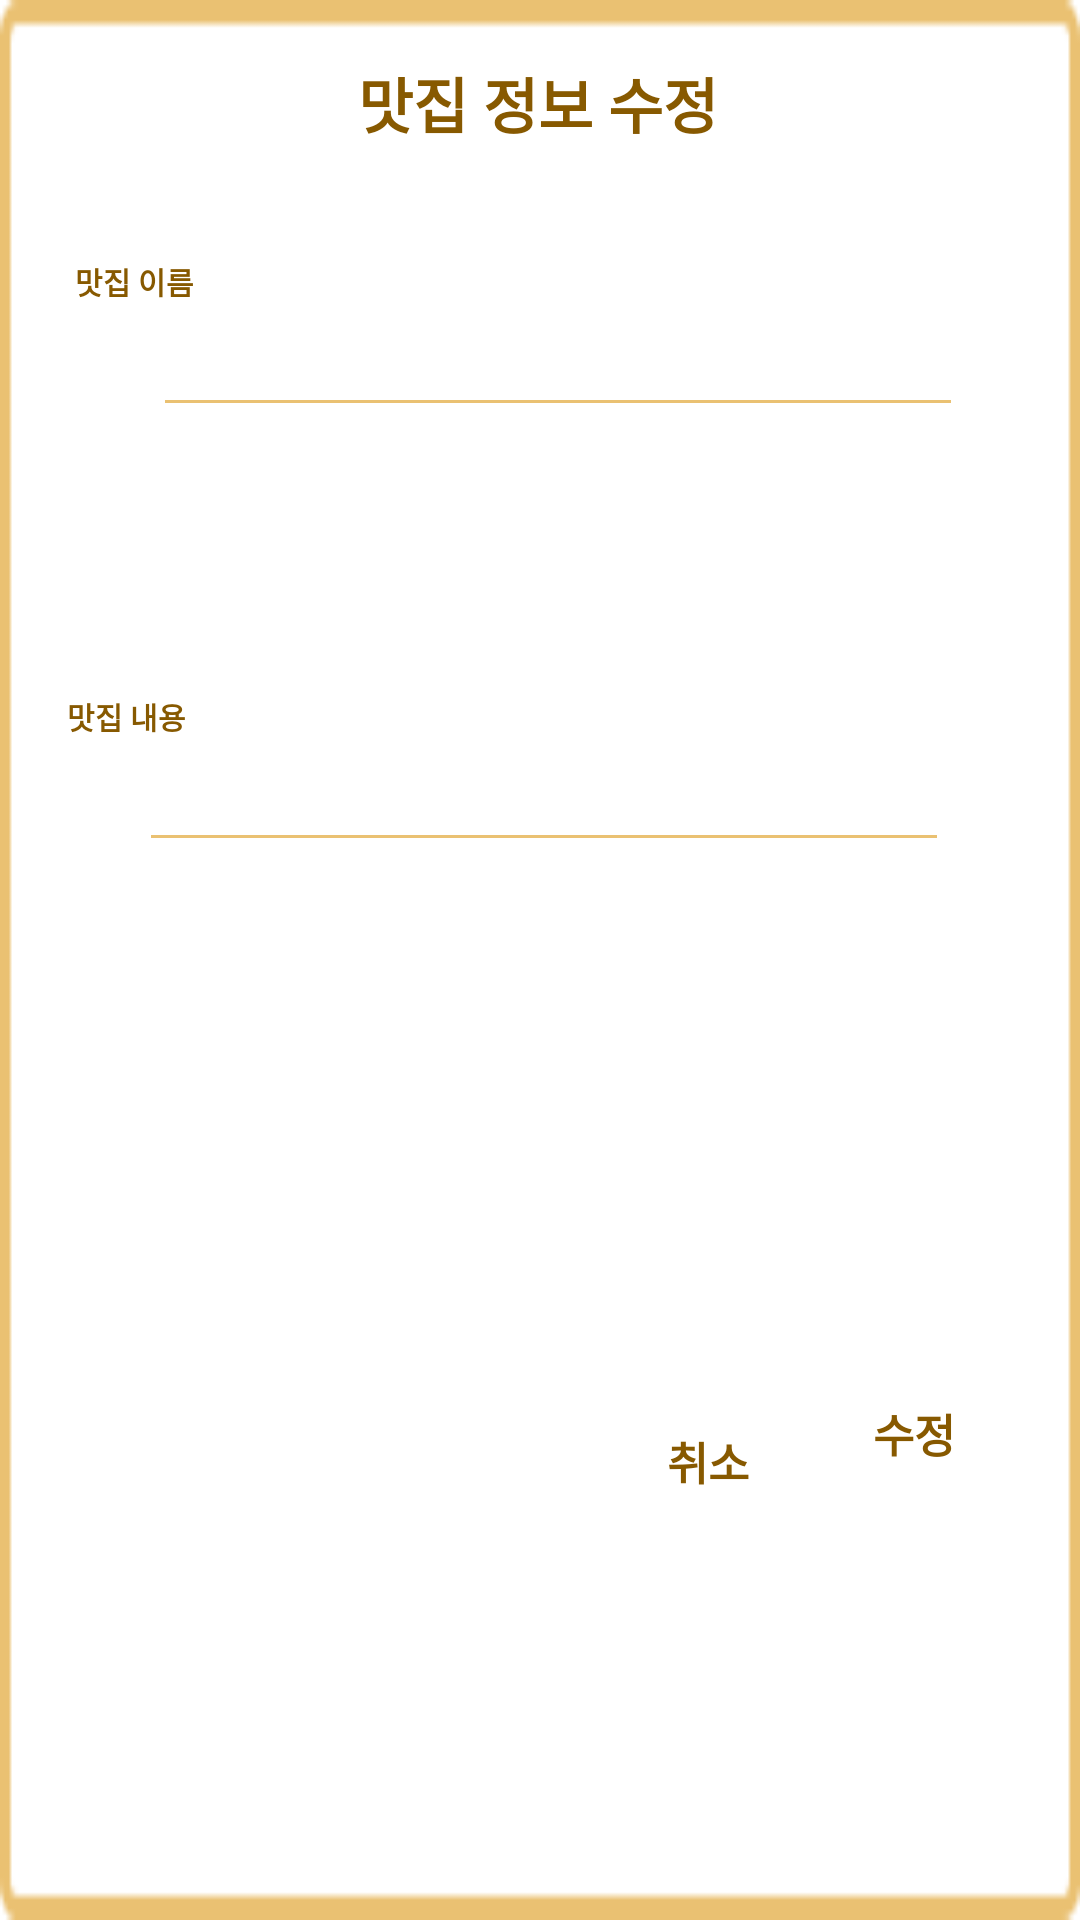

The Android layout XML behind this screen, and the referenced resources:
<!-- AndroidManifest.xml: application theme Theme.Mirinae -->
<!-- res/layout/dialog_edit.xml -->
<?xml version="1.0" encoding="utf-8"?>
<androidx.constraintlayout.widget.ConstraintLayout xmlns:android="http://schemas.android.com/apk/res/android"
    xmlns:app="http://schemas.android.com/apk/res-auto"
    xmlns:tools="http://schemas.android.com/tools"
    android:layout_width="307dp"
    android:layout_height="241dp"
    android:background="@drawable/dialog">

    <TextView
        android:id="@+id/textView2"
        android:layout_width="wrap_content"
        android:layout_height="wrap_content"
        android:text="맛집 정보 수정"
        android:textColor="#875900"
        android:textSize="20sp"
        android:textStyle="bold"
        app:layout_constraintBottom_toBottomOf="parent"
        app:layout_constraintEnd_toEndOf="parent"
        app:layout_constraintHorizontal_bias="0.497"
        app:layout_constraintStart_toStartOf="parent"
        app:layout_constraintTop_toTopOf="parent"
        app:layout_constraintVertical_bias="0.032" />

    <TextView
        android:id="@+id/textView3"
        android:layout_width="wrap_content"
        android:layout_height="wrap_content"
        android:text="맛집 이름"
        android:textColor="#875900"
        android:textSize="10sp"
        android:textStyle="bold"
        app:layout_constraintBottom_toBottomOf="parent"
        app:layout_constraintEnd_toEndOf="parent"
        app:layout_constraintHorizontal_bias="0.078"
        app:layout_constraintStart_toStartOf="parent"
        app:layout_constraintTop_toBottomOf="@+id/textView2"
        app:layout_constraintVertical_bias="0.065" />

    <EditText
        android:id="@+id/edit_restaurant_title"
        android:layout_width="270dp"
        android:layout_height="wrap_content"
        android:backgroundTint="#EAC172"
        android:importantForAutofill="no"
        android:textColor="@color/black"
        android:inputType="text"
        app:layout_constraintBottom_toBottomOf="parent"
        app:layout_constraintEnd_toEndOf="parent"
        app:layout_constraintHorizontal_bias="0.567"
        app:layout_constraintStart_toStartOf="parent"
        app:layout_constraintTop_toBottomOf="@+id/textView3"
        app:layout_constraintVertical_bias="0.0"
        tools:ignore="LabelFor" />

    <TextView
        android:id="@+id/textView"
        android:layout_width="wrap_content"
        android:layout_height="wrap_content"
        android:text="맛집 내용"
        android:textColor="#875900"
        android:textSize="10sp"
        android:textStyle="bold"
        app:layout_constraintBottom_toBottomOf="parent"
        app:layout_constraintEnd_toEndOf="parent"
        app:layout_constraintHorizontal_bias="0.07"
        app:layout_constraintStart_toStartOf="parent"
        app:layout_constraintTop_toBottomOf="@+id/edit_restaurant_title"
        app:layout_constraintVertical_bias="0.184" />

    <EditText
        android:id="@+id/edit_restaurant_content"
        android:layout_width="270dp"
        android:layout_height="wrap_content"
        android:backgroundTint="#EAC172"
        android:textColor="@color/black"
        android:importantForAutofill="no"
        android:inputType="text"
        app:layout_constraintBottom_toBottomOf="parent"
        app:layout_constraintEnd_toEndOf="parent"
        app:layout_constraintHorizontal_bias="0.513"
        app:layout_constraintStart_toStartOf="parent"
        app:layout_constraintTop_toBottomOf="@+id/textView"
        app:layout_constraintVertical_bias="0.0"
        tools:ignore="LabelFor" />

    <TextView
        android:id="@+id/edit"
        android:layout_width="wrap_content"
        android:layout_height="wrap_content"
        android:text="수정"
        android:textColor="#875900"
        android:textSize="15sp"
        android:textStyle="bold"
        app:layout_constraintBottom_toBottomOf="parent"
        app:layout_constraintEnd_toEndOf="parent"
        app:layout_constraintHorizontal_bias="0.875"
        app:layout_constraintStart_toStartOf="parent"
        app:layout_constraintTop_toBottomOf="@+id/edit_restaurant_content"
        app:layout_constraintVertical_bias="0.542" />

    <TextView
        android:id="@+id/edit_cancel"
        android:layout_width="wrap_content"
        android:layout_height="wrap_content"
        android:text="취소"
        android:textColor="#875900"
        android:textSize="15sp"
        android:textStyle="bold"
        app:layout_constraintBottom_toBottomOf="parent"
        app:layout_constraintEnd_toStartOf="@+id/edit"
        app:layout_constraintHorizontal_bias="0.843"
        app:layout_constraintStart_toStartOf="parent"
        app:layout_constraintTop_toBottomOf="@+id/edit_restaurant_content"
        app:layout_constraintVertical_bias="0.571" />


</androidx.constraintlayout.widget.ConstraintLayout>
<!-- resources referenced by this layout -->
<resources>
  <!-- drawable dialog: png bitmap (drawable, 1183 bytes) -->
  <style name="Theme.Mirinae" parent="Theme.MaterialComponents.DayNight.DarkActionBar">
          
          <item name="colorPrimary">@color/purple_500</item>
          <item name="colorPrimaryVariant">@color/purple_700</item>
          <item name="colorOnPrimary">@color/white</item>
          
          <item name="colorSecondary">@color/teal_200</item>
          <item name="colorSecondaryVariant">@color/teal_700</item>
          <item name="colorOnSecondary">@color/black</item>
          
          <item name="android:statusBarColor" tools:targetApi="l">?attr/colorPrimaryVariant</item>
          
      </style>
  <!-- not gathered from this repository: default colours our renderer supplied (Android Studio template values) -->
  <color name="purple_500">#FF6200EE</color>
  <color name="purple_700">#FF3700B3</color>
  <color name="teal_200">#FF03DAC5</color>
  <color name="teal_700">#FF018786</color>
  <color name="black">#FF000000</color>
  <color name="white">#FFFFFFFF</color>
</resources>
